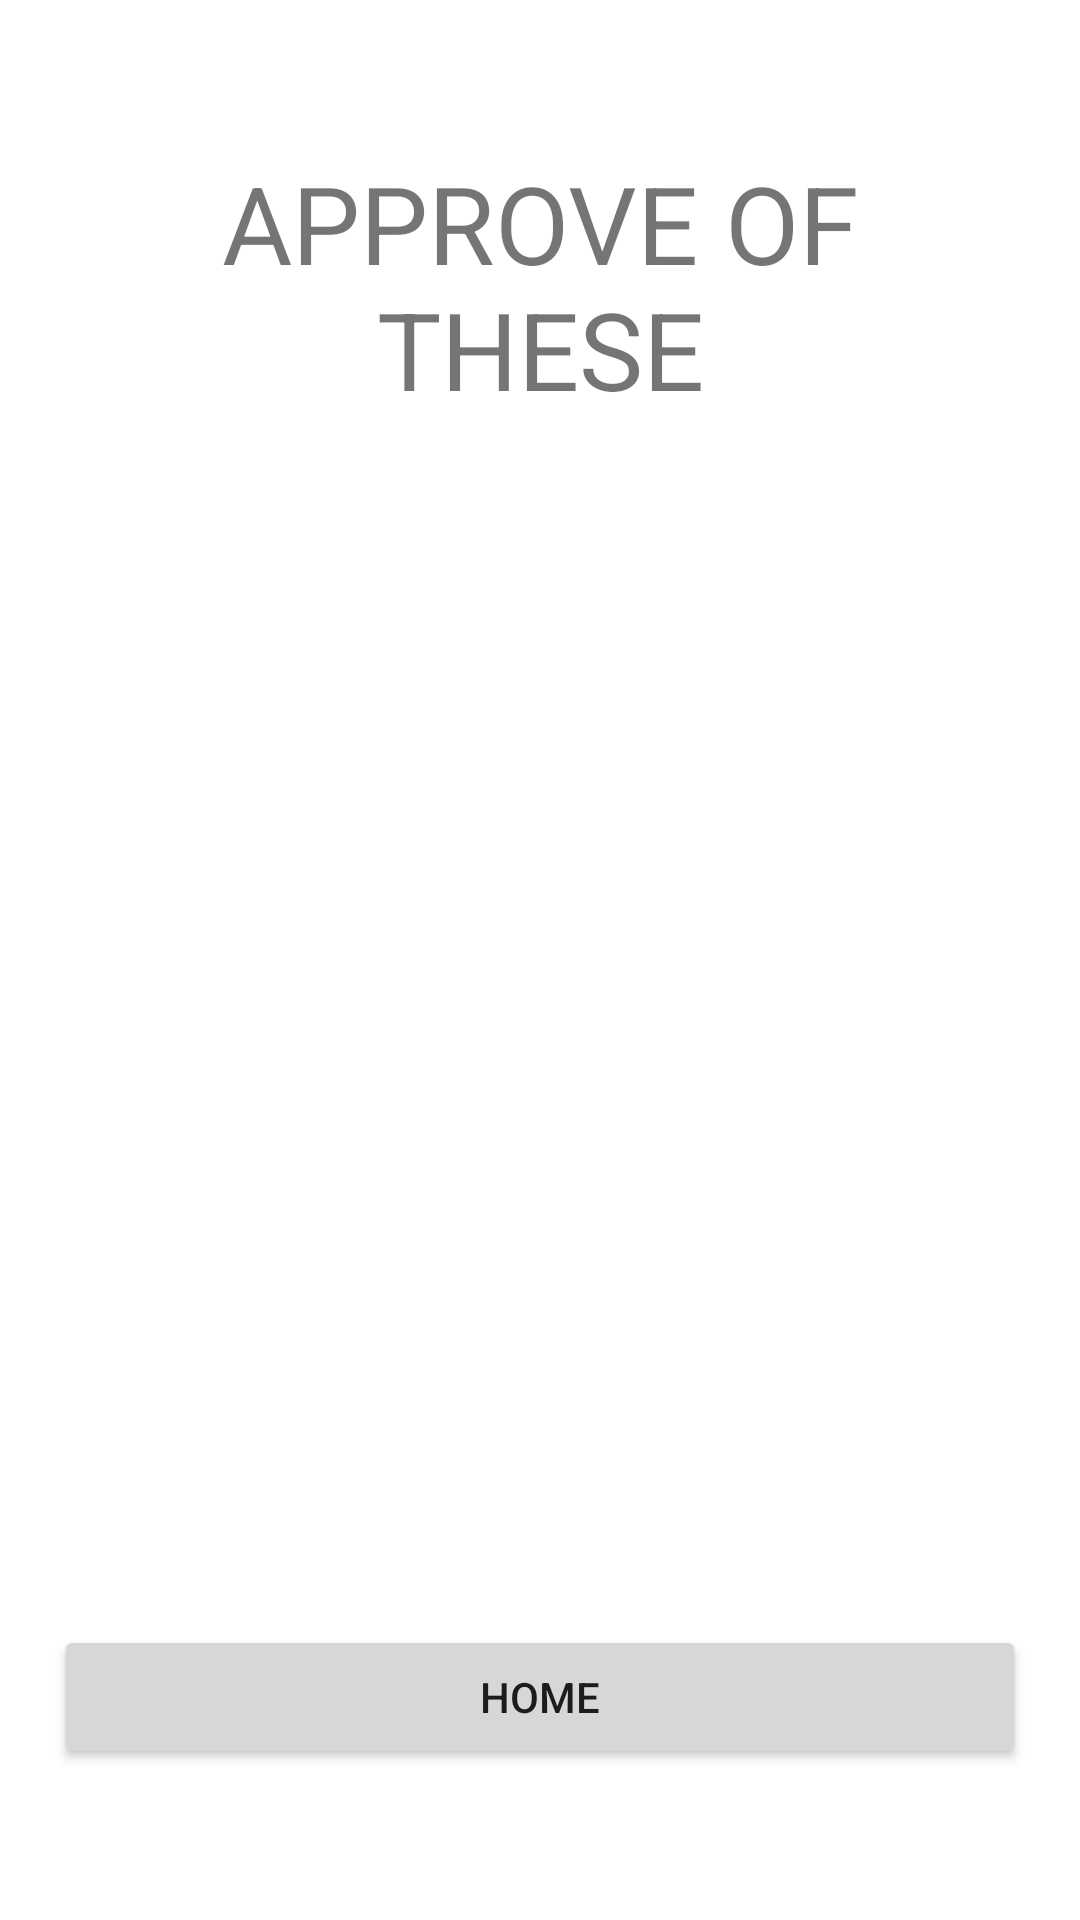

This screen was rendered from an Android layout file. Write that file and the resources it references.
<!-- AndroidManifest.xml: application theme Theme.FinalProj_Beta -->
<!-- res/layout/activity_my_requests.xml -->
<?xml version="1.0" encoding="utf-8"?>
<LinearLayout xmlns:android="http://schemas.android.com/apk/res/android"
    xmlns:app="http://schemas.android.com/apk/res-auto"
    xmlns:tools="http://schemas.android.com/tools"
    android:layout_width="match_parent"
    android:layout_height="match_parent"
    tools:context=".my_requests">

    <Space
        android:layout_width="0px"
        android:layout_height="match_parent"
        android:layout_weight="5" />

    <LinearLayout
        android:layout_width="0px"
        android:layout_height="match_parent"
        android:layout_weight="90"
        android:orientation="vertical">

        <Space
            android:layout_width="match_parent"
            android:layout_height="0px"
            android:layout_weight="5" />

        <TextView
            android:id="@+id/textView8"
            android:layout_width="match_parent"
            android:layout_height="wrap_content"
            android:gravity="center"
            android:text="APPROVE OF THESE"
            android:textSize="36sp" />

        <Space
            android:layout_width="match_parent"
            android:layout_height="0px"
            android:layout_weight="5" />

        <ListView
            android:id="@+id/requests"
            android:layout_width="match_parent"
            android:layout_height="0px"
            android:layout_weight="30" />

        <Space
            android:layout_width="match_parent"
            android:layout_height="0px"
            android:layout_weight="5" />

        <Button
            android:id="@+id/button6"
            android:layout_width="match_parent"
            android:layout_height="wrap_content"
            android:onClick="home"
            android:text="HOME" />

        <Space
            android:layout_width="match_parent"
            android:layout_height="0px"
            android:layout_weight="5" />

    </LinearLayout>

    <Space
        android:layout_width="0px"
        android:layout_height="match_parent"
        android:layout_weight="5" />
</LinearLayout>
<!-- resources referenced by this layout -->
<resources>
  <style name="Theme.FinalProj_Beta" parent="Theme.MaterialComponents.DayNight.DarkActionBar">
          
          <item name="colorPrimary">@color/purple_500</item>
          <item name="colorPrimaryVariant">@color/purple_700</item>
          <item name="colorOnPrimary">@color/white</item>
          
          <item name="colorSecondary">@color/teal_200</item>
          <item name="colorSecondaryVariant">@color/teal_700</item>
          <item name="colorOnSecondary">@color/black</item>
          
          <item name="android:statusBarColor" tools:targetApi="l">?attr/colorPrimaryVariant</item>
          
      </style>
  <!-- not gathered from this repository: default colours our renderer supplied (Android Studio template values) -->
  <color name="purple_500">#FF6200EE</color>
  <color name="purple_700">#FF3700B3</color>
  <color name="teal_200">#FF03DAC5</color>
  <color name="teal_700">#FF018786</color>
  <color name="black">#FF000000</color>
  <color name="white">#FFFFFFFF</color>
</resources>
